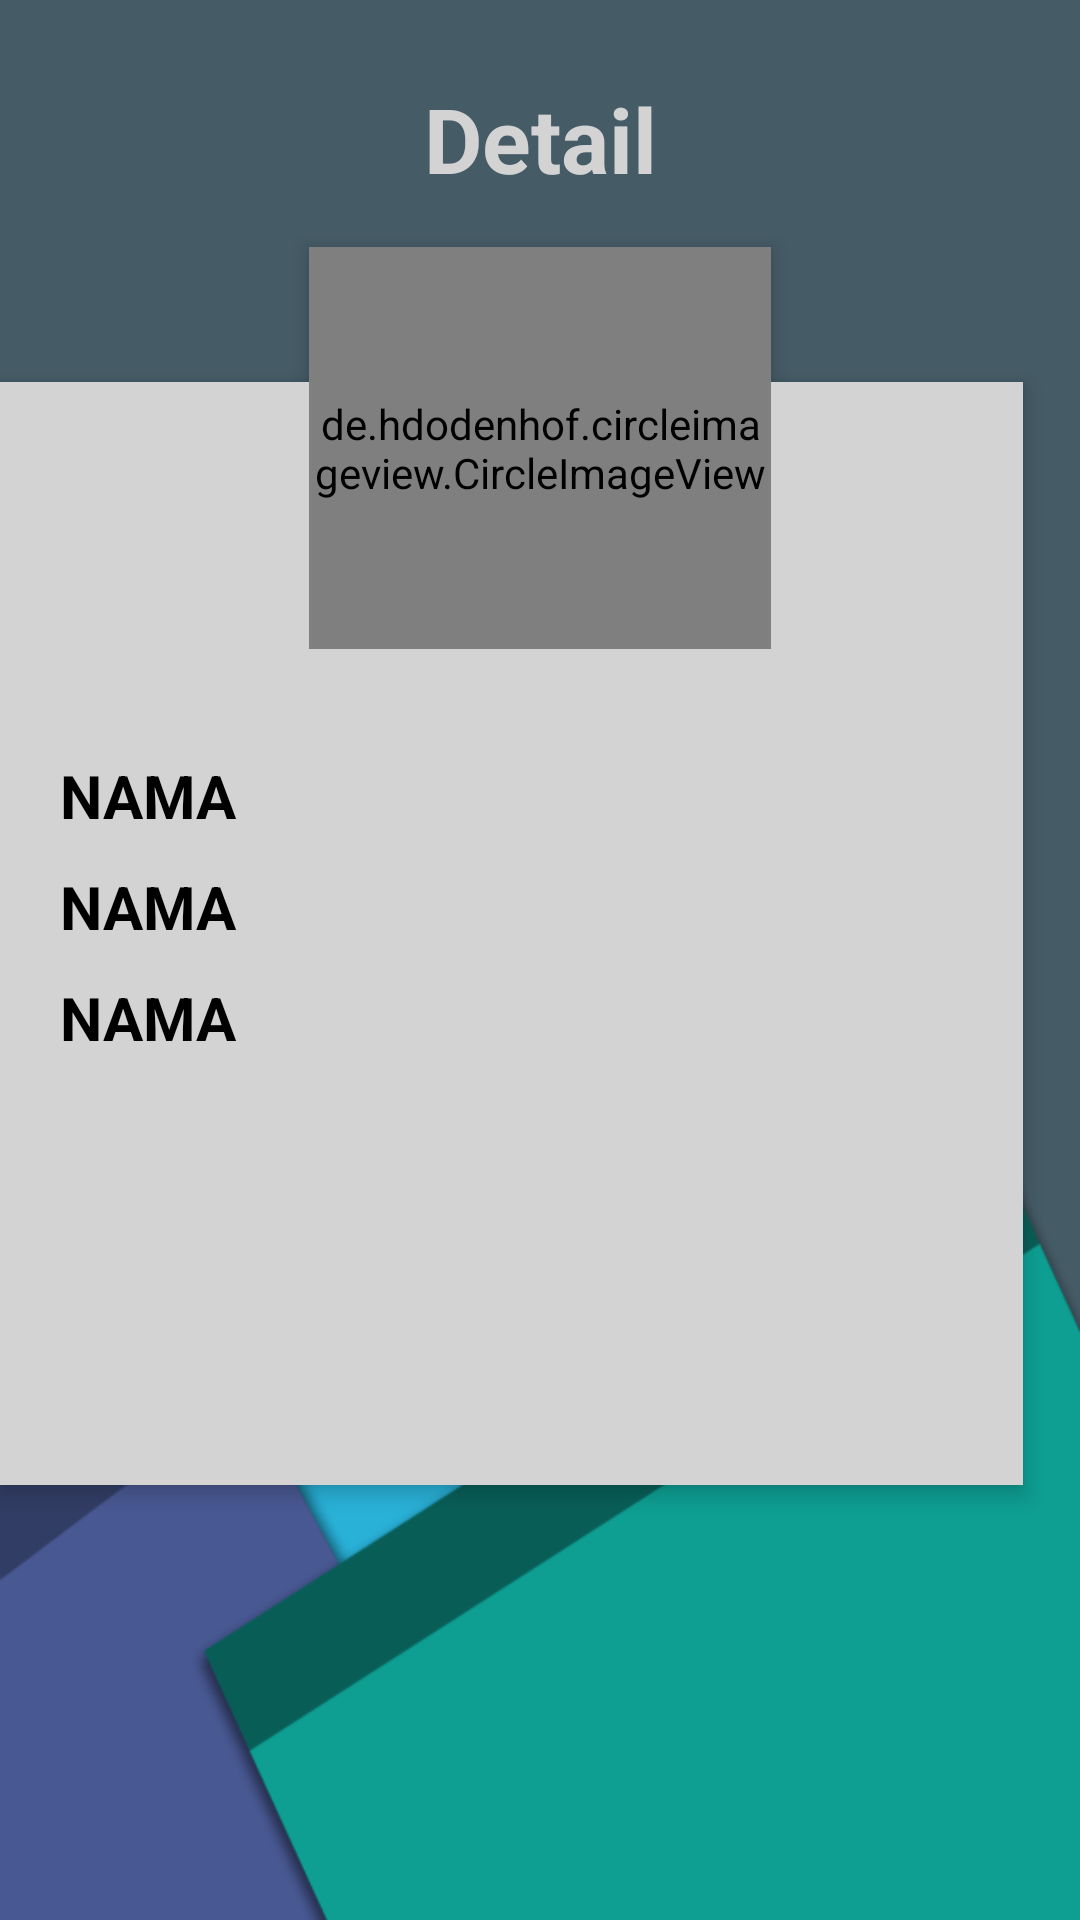

Here is an Android app screen rendered from its layout file. Give the layout XML and the strings, colors and styles it references.
<!-- AndroidManifest.xml: application theme Theme.UtsPB01 -->
<!-- res/layout/activity_detail.xml -->
<?xml version="1.0" encoding="utf-8"?>
<RelativeLayout xmlns:android="http://schemas.android.com/apk/res/android"
    android:layout_width="match_parent"
    android:layout_height="match_parent"
    xmlns:tools="http://schemas.android.com/tools"
    xmlns:app="http://schemas.android.com/apk/res-auto"
    android:background="@drawable/detailbackground"
    android:orientation="vertical"
    android:scrollbarAlwaysDrawVerticalTrack="true">

    <RelativeLayout
        android:id="@+id/relativeLayout"
        android:layout_width="362dp"
        android:layout_height="393dp"
        android:layout_below="@+id/login_title"
        android:layout_alignParentEnd="true"
        android:layout_alignParentBottom="true"
        android:layout_marginTop="61dp"
        android:layout_marginEnd="19dp"
        android:layout_marginBottom="145dp"
        android:background="@color/lightgrey"
        android:elevation="4dp"
        android:orientation="vertical"
        android:padding="20dp">

        <LinearLayout
            android:layout_width="322dp"
            android:layout_height="372dp"
            android:layout_alignParentBottom="true"
            android:layout_marginBottom="18dp"
            android:orientation="vertical"
            android:gravity="center">

            <TextView
                android:id="@+id/nama"
                android:layout_width="match_parent"
                android:layout_height="wrap_content"
                android:text="@string/nama"
                android:textSize="20sp"
                android:textStyle="bold"
                android:textColor="@color/black"/>

            <TextView
                android:id="@+id/username"
                android:layout_width="match_parent"
                android:layout_height="wrap_content"
                android:layout_marginTop="10dp"
                android:text="@string/nama"
                android:textSize="20sp"
                android:textStyle="bold"
                android:textColor="@color/black"/>

            <TextView
                android:id="@+id/bio"
                android:layout_width="match_parent"
                android:layout_height="wrap_content"
                android:layout_marginTop="10dp"
                android:text="@string/nama"
                android:textSize="20sp"
                android:textStyle="bold"
                android:textColor="@color/black"/>

            <ProgressBar
                android:id="@+id/progressBar"
                style="?android:attr/progressBarStyle"
                android:layout_width="55dp"
                android:layout_height="65dp"
                android:layout_gravity="center"
                android:visibility="gone"
                app:layout_constraintBottom_toBottomOf="parent"
                app:layout_constraintEnd_toEndOf="parent"
                app:layout_constraintStart_toStartOf="parent"
                app:layout_constraintTop_toTopOf="parent"
                tools:visibility="visible" />
        </LinearLayout>

    </RelativeLayout>
    <de.hdodenhof.circleimageview.CircleImageView xmlns:app="http://schemas.android.com/apk/res-auto"
        android:id="@+id/gambar"
        android:layout_below="@+id/login_title"
        android:background="@drawable/rounded"
        android:layout_centerHorizontal="true"
        android:layout_marginTop="16dp"
        android:elevation="4dp"
        android:layout_width="154dp"
        android:layout_height="134dp"
        android:src="@drawable/placeholderpfp"
        app:civ_border_width="2dp"
        app:civ_border_color="@color/lightgrey"/>
    <TextView
        android:id="@+id/login_title"
        android:layout_width="fill_parent"
        android:layout_height="wrap_content"
        android:layout_marginTop="26dp"
        android:gravity="center_horizontal"
        android:text="@string/detail"
        android:textColor="@color/lightgrey"
        android:textSize="30sp"
        android:textStyle="bold"
        android:layout_alignParentTop="true"
        android:layout_alignParentStart="true" />

</RelativeLayout>
<!-- resources referenced by this layout -->
<resources>
  <color name="black">#FF000000</color>
  <color name="lightgrey">#D3D3D3</color>
  <!-- drawable detailbackground: png bitmap (drawable, 38239 bytes) -->
  <!-- drawable rounded (drawable) -->
  <shape xmlns:android="http://schemas.android.com/apk/res/android"
      android:shape="oval">
      <solid android:color="@color/lightgrey" />
  </shape>
  <string name="detail">Detail</string>
  <string name="nama">NAMA</string>
  <style name="Theme.UtsPB01" parent="Base.Theme.UtsPB01" />
  <style name="Base.Theme.UtsPB01" parent="Theme.Material3.DayNight.NoActionBar">
          
          
      </style>
</resources>
